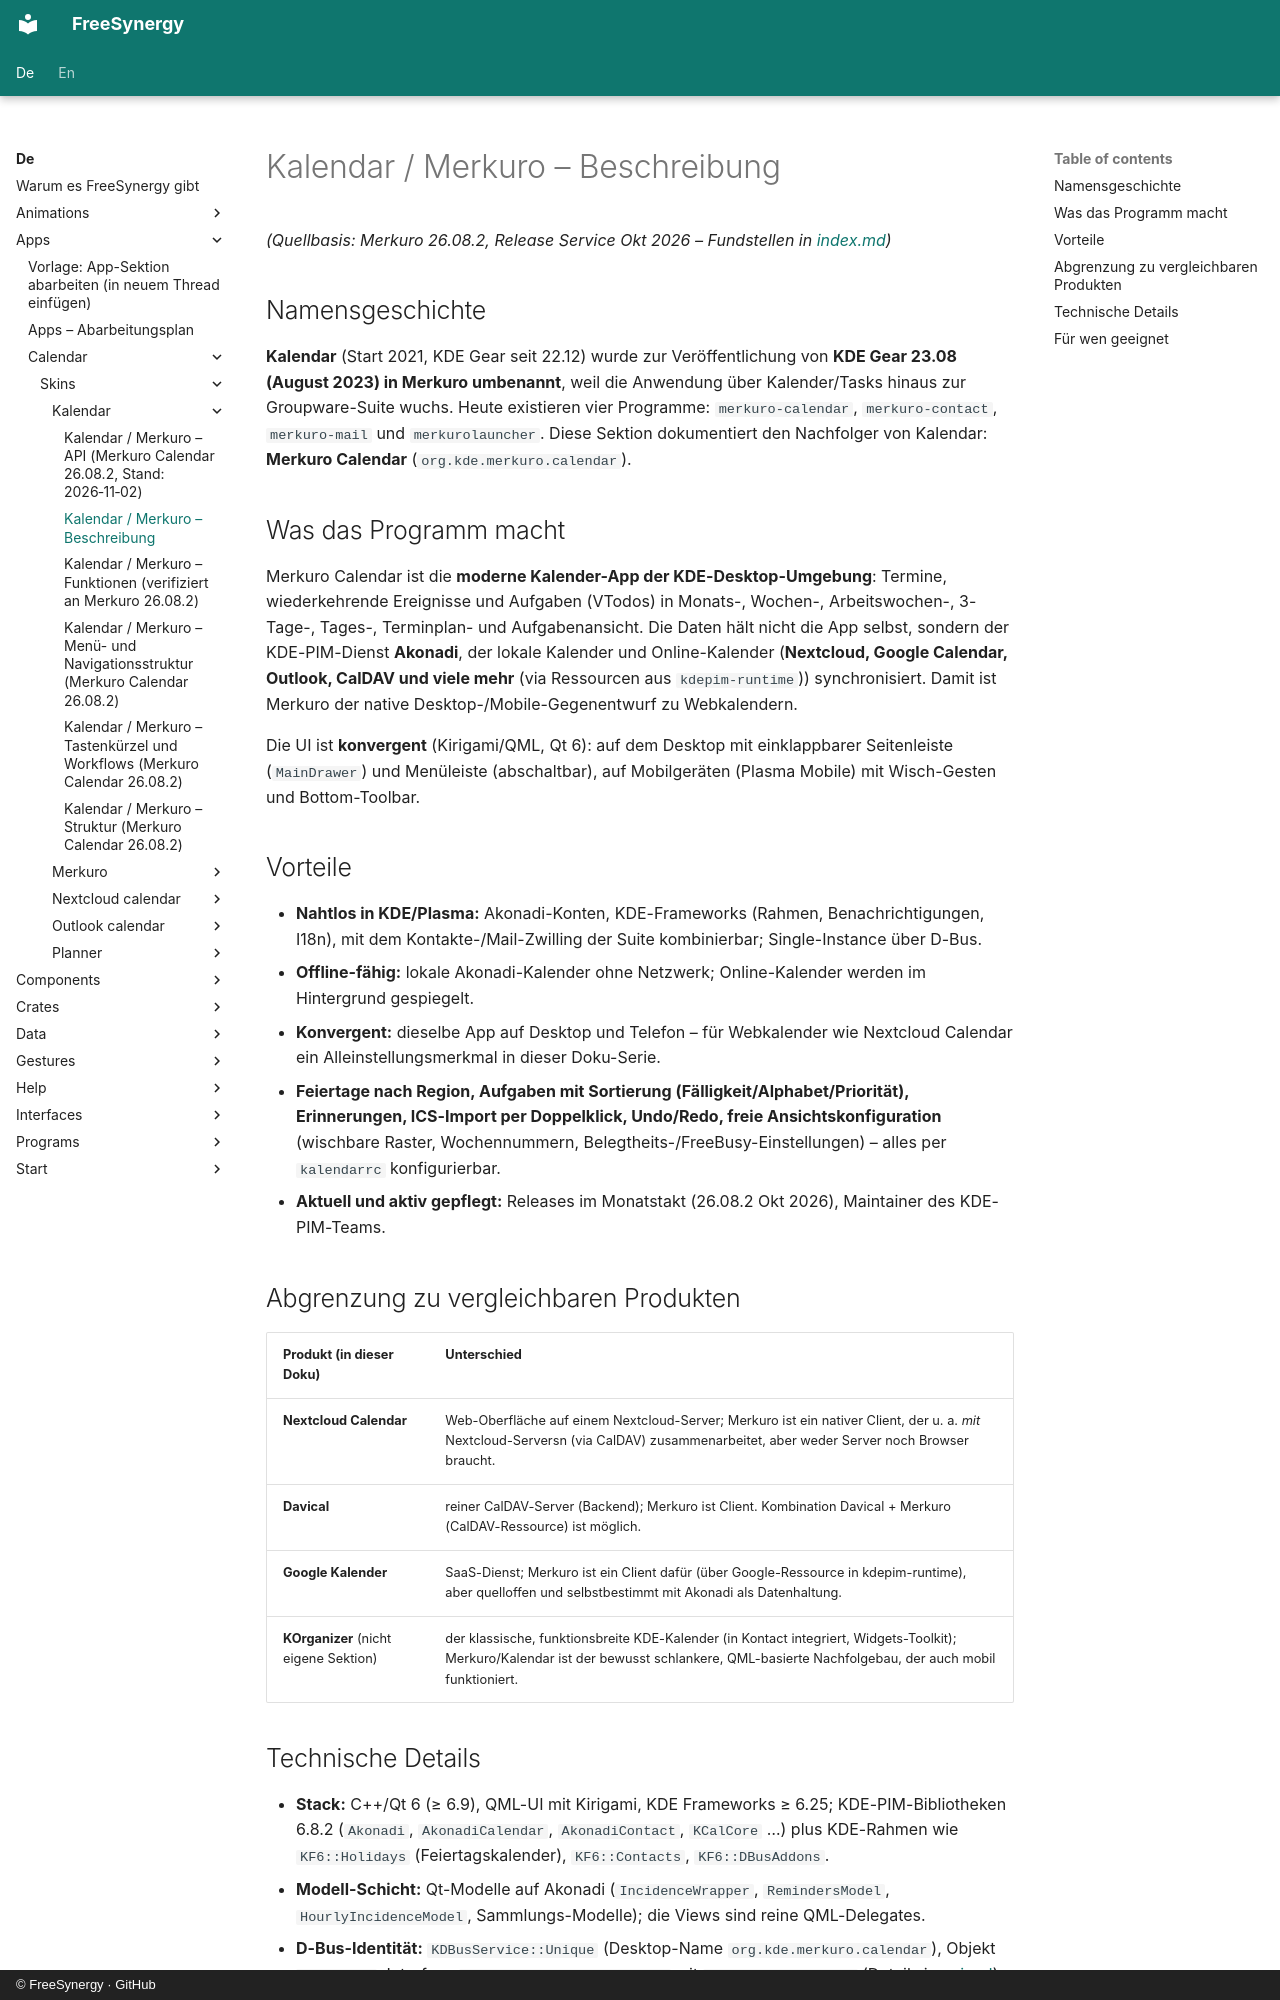

repository: FreeSynergy/fs-documentation · page: de/apps/calendar/skins/kalendar/description/index.html · generator: mkdocs · copyright: © FreeSynergy · GitHub

# Kalendar / Merkuro – Beschreibung

*(Quellbasis: Merkuro 26.08.2, Release Service Okt 2026 – Fundstellen in [index.md](index.md#quellen))*

## Namensgeschichte

**Kalendar** (Start 2021, KDE Gear seit 22.12) wurde zur Veröffentlichung von **KDE Gear 23.08 (August 2023) in Merkuro umbenannt**, weil die Anwendung über Kalender/Tasks hinaus zur Groupware-Suite wuchs. Heute existieren vier Programme: `merkuro-calendar`, `merkuro-contact`, `merkuro-mail` und `merkurolauncher`. Diese Sektion dokumentiert den Nachfolger von Kalendar: **Merkuro Calendar** (`org.kde.merkuro.calendar`).

## Was das Programm macht

Merkuro Calendar ist die **moderne Kalender-App der KDE-Desktop-Umgebung**: Termine, wiederkehrende Ereignisse und Aufgaben (VTodos) in Monats-, Wochen-, Arbeitswochen-, 3-Tage-, Tages-, Terminplan- und Aufgabenansicht. Die Daten hält nicht die App selbst, sondern der KDE-PIM-Dienst **Akonadi**, der lokale Kalender und Online-Kalender (**Nextcloud, Google Calendar, Outlook, CalDAV und viele mehr** (via Ressourcen aus `kdepim-runtime`)) synchronisiert. Damit ist Merkuro der native Desktop-/Mobile-Gegenentwurf zu Webkalendern.

Die UI ist **konvergent** (Kirigami/QML, Qt 6): auf dem Desktop mit einklappbarer Seitenleiste (`MainDrawer`) und Menüleiste (abschaltbar), auf Mobilgeräten (Plasma Mobile) mit Wisch-Gesten und Bottom-Toolbar.

## Vorteile

- **Nahtlos in KDE/Plasma:** Akonadi-Konten, KDE-Frameworks (Rahmen, Benachrichtigungen, I18n), mit dem Kontakte-/Mail-Zwilling der Suite kombinierbar; Single-Instance über D-Bus.
- **Offline-fähig:** lokale Akonadi-Kalender ohne Netzwerk; Online-Kalender werden im Hintergrund gespiegelt.
- **Konvergent:** dieselbe App auf Desktop und Telefon – für Webkalender wie Nextcloud Calendar ein Alleinstellungsmerkmal in dieser Doku-Serie.
- **Feiertage nach Region, Aufgaben mit Sortierung (Fälligkeit/Alphabet/Priorität), Erinnerungen, ICS-Import per Doppelklick, Undo/Redo, freie Ansichtskonfiguration** (wischbare Raster, Wochennummern, Belegtheits-/FreeBusy-Einstellungen) – alles per `kalendarrc` konfigurierbar.
- **Aktuell und aktiv gepflegt:** Releases im Monatstakt (26.08.2 Okt 2026), Maintainer des KDE-PIM-Teams.

## Abgrenzung zu vergleichbaren Produkten

| Produkt (in dieser Doku) | Unterschied |
|--------------------------|-------------|
| **Nextcloud Calendar** | Web-Oberfläche auf einem Nextcloud-Server; Merkuro ist ein nativer Client, der u. a. *mit* Nextcloud-Serversn (via CalDAV) zusammenarbeitet, aber weder Server noch Browser braucht. |
| **Davical** | reiner CalDAV-Server (Backend); Merkuro ist Client. Kombination Davical + Merkuro (CalDAV-Ressource) ist möglich. |
| **Google Kalender** | SaaS-Dienst; Merkuro ist ein Client dafür (über Google-Ressource in kdepim-runtime), aber quelloffen und selbstbestimmt mit Akonadi als Datenhaltung. |
| **KOrganizer** (nicht eigene Sektion) | der klassische, funktionsbreite KDE-Kalender (in Kontact integriert, Widgets-Toolkit); Merkuro/Kalendar ist der bewusst schlankere, QML-basierte Nachfolgebau, der auch mobil funktioniert. |
